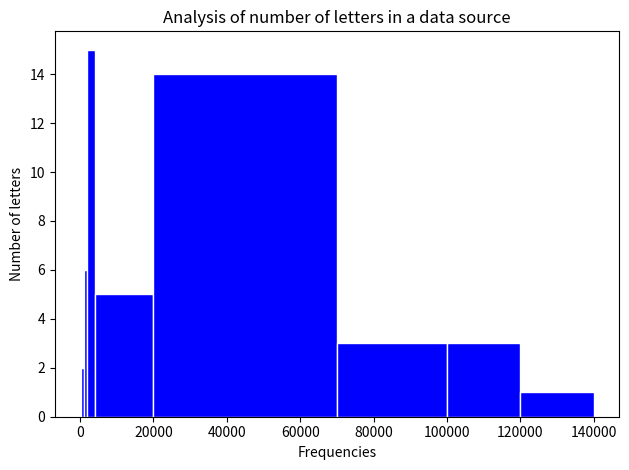

Python code for this plot:
import matplotlib.pyplot as plt
import numpy as np
a_list = [4590, 2931, 2601, 2822, 3137, 1909, 2408, 3399, 14553, 1564, 1140, 3076, 3874, 2898, 3701, 1968,
          172, 2161, 4832, 4961, 1346, 738, 2898, 280, 1665, 203, 104976, 21775, 30787, 47425, 139348, 22594, 35587,
          63559, 89356, 3921, 20144, 57287, 41888, 88154, 117364, 23251, 1613, 65767, 77118, 117569, 41622, 12895, 
          32146, 3646, 39604, 2310]

bins = [100, 300, 1200, 2000, 4000, 20000, 70000, 100000, 120000, 140000]
plt.hist(a_list, bins=bins, color="blue", edgecolor='white')
plt.title('Analysis of number of letters in a data source')
plt.ylabel('Number of letters')
plt.xlabel('Frequencies')
plt.tight_layout()
plt.show()